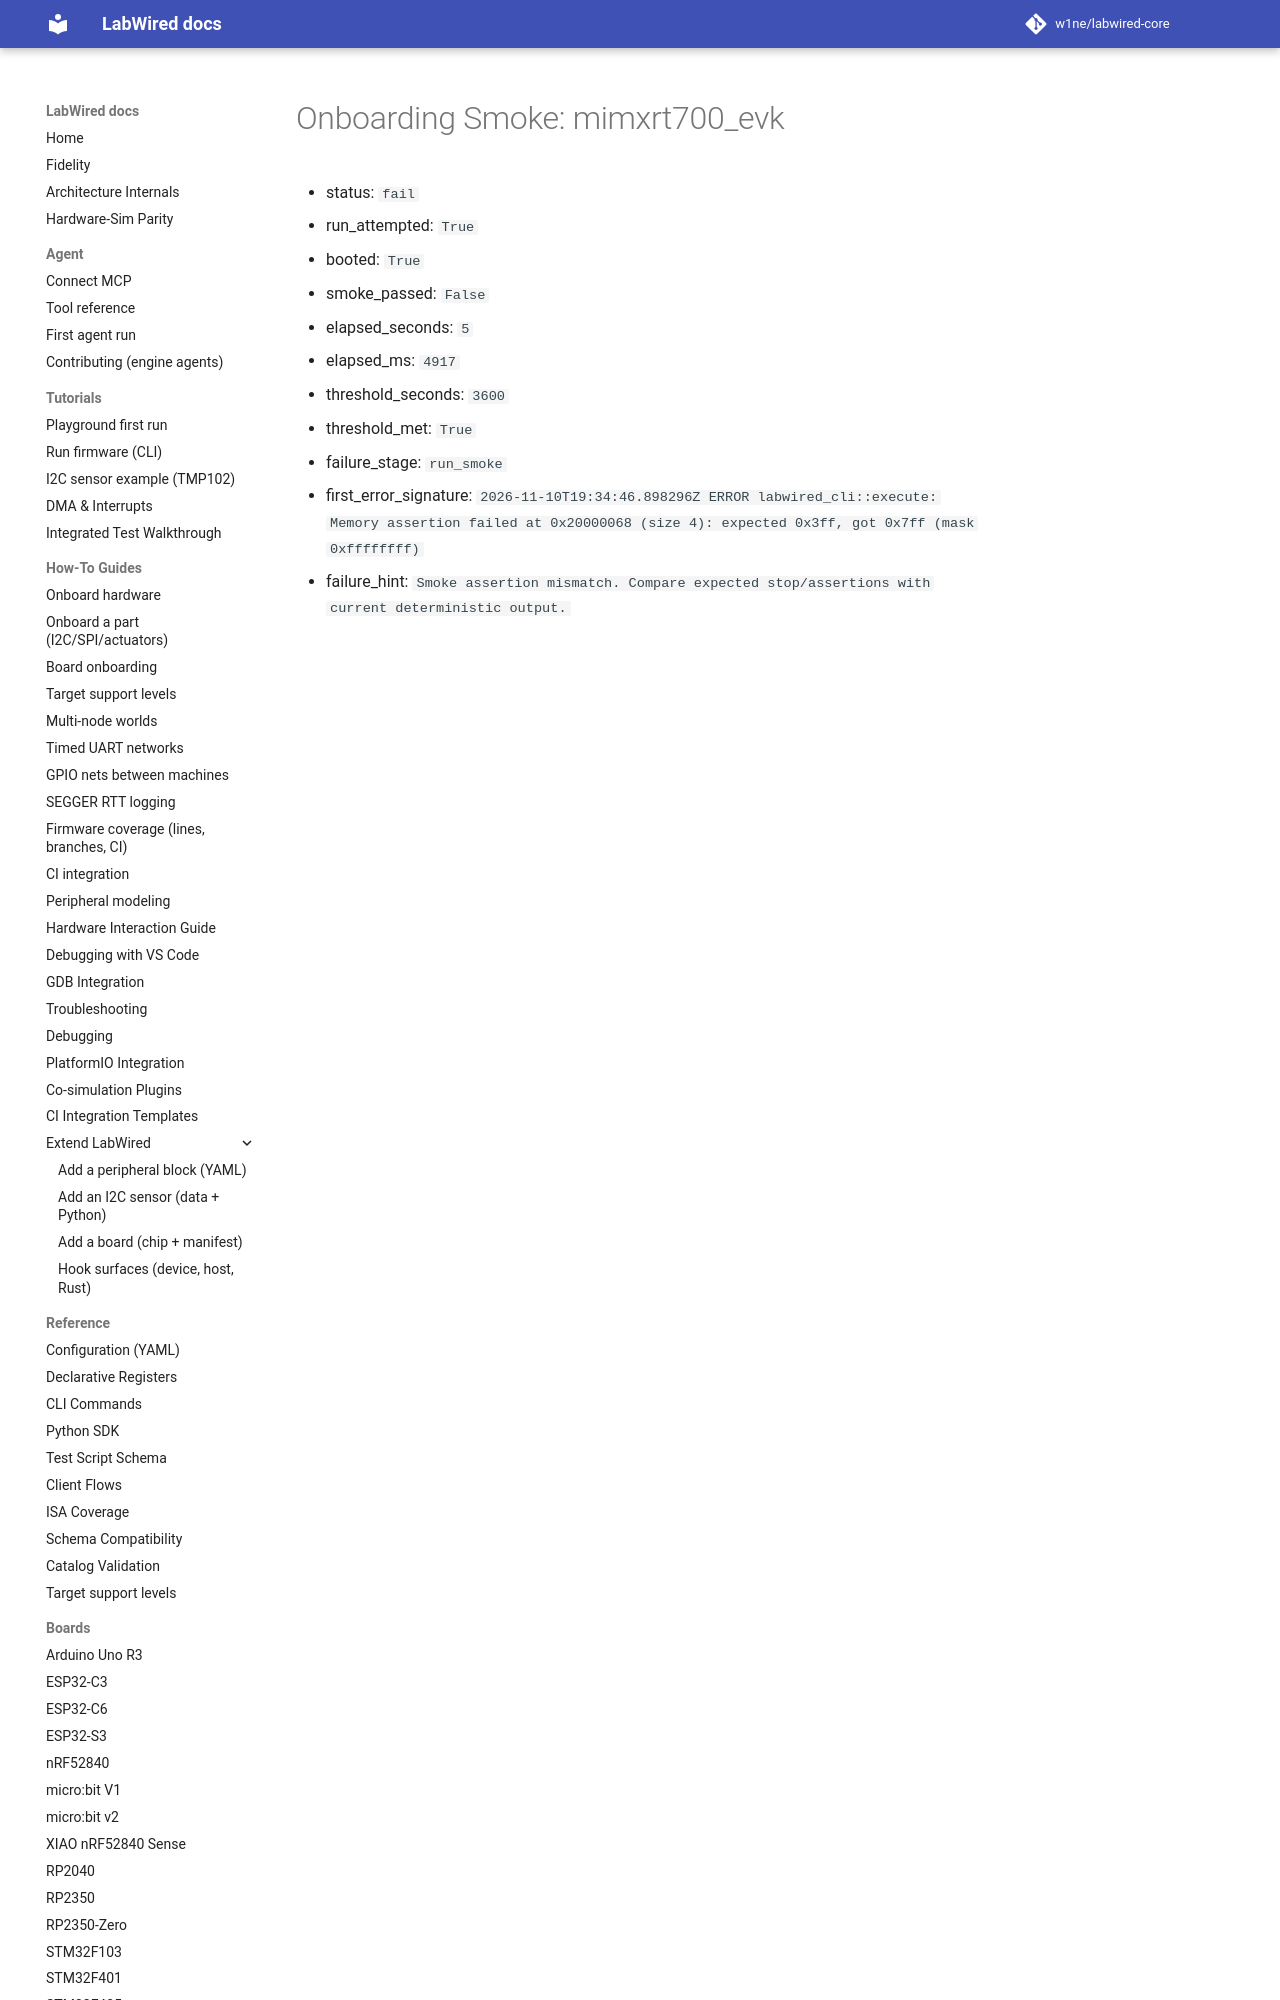

repository: CrispStrobe/labwired-core · page: coverage/renode-onboarding/attempt-history/mimxrt700_evk/2026-11-10-basepri-max-context-assertion-failure/onboarding-summary/index.html · generator: mkdocs

# Onboarding Smoke: mimxrt700_evk

- status: `fail`
- run_attempted: `True`
- booted: `True`
- smoke_passed: `False`
- elapsed_seconds: `5`
- elapsed_ms: `4917`
- threshold_seconds: `3600`
- threshold_met: `True`
- failure_stage: `run_smo
